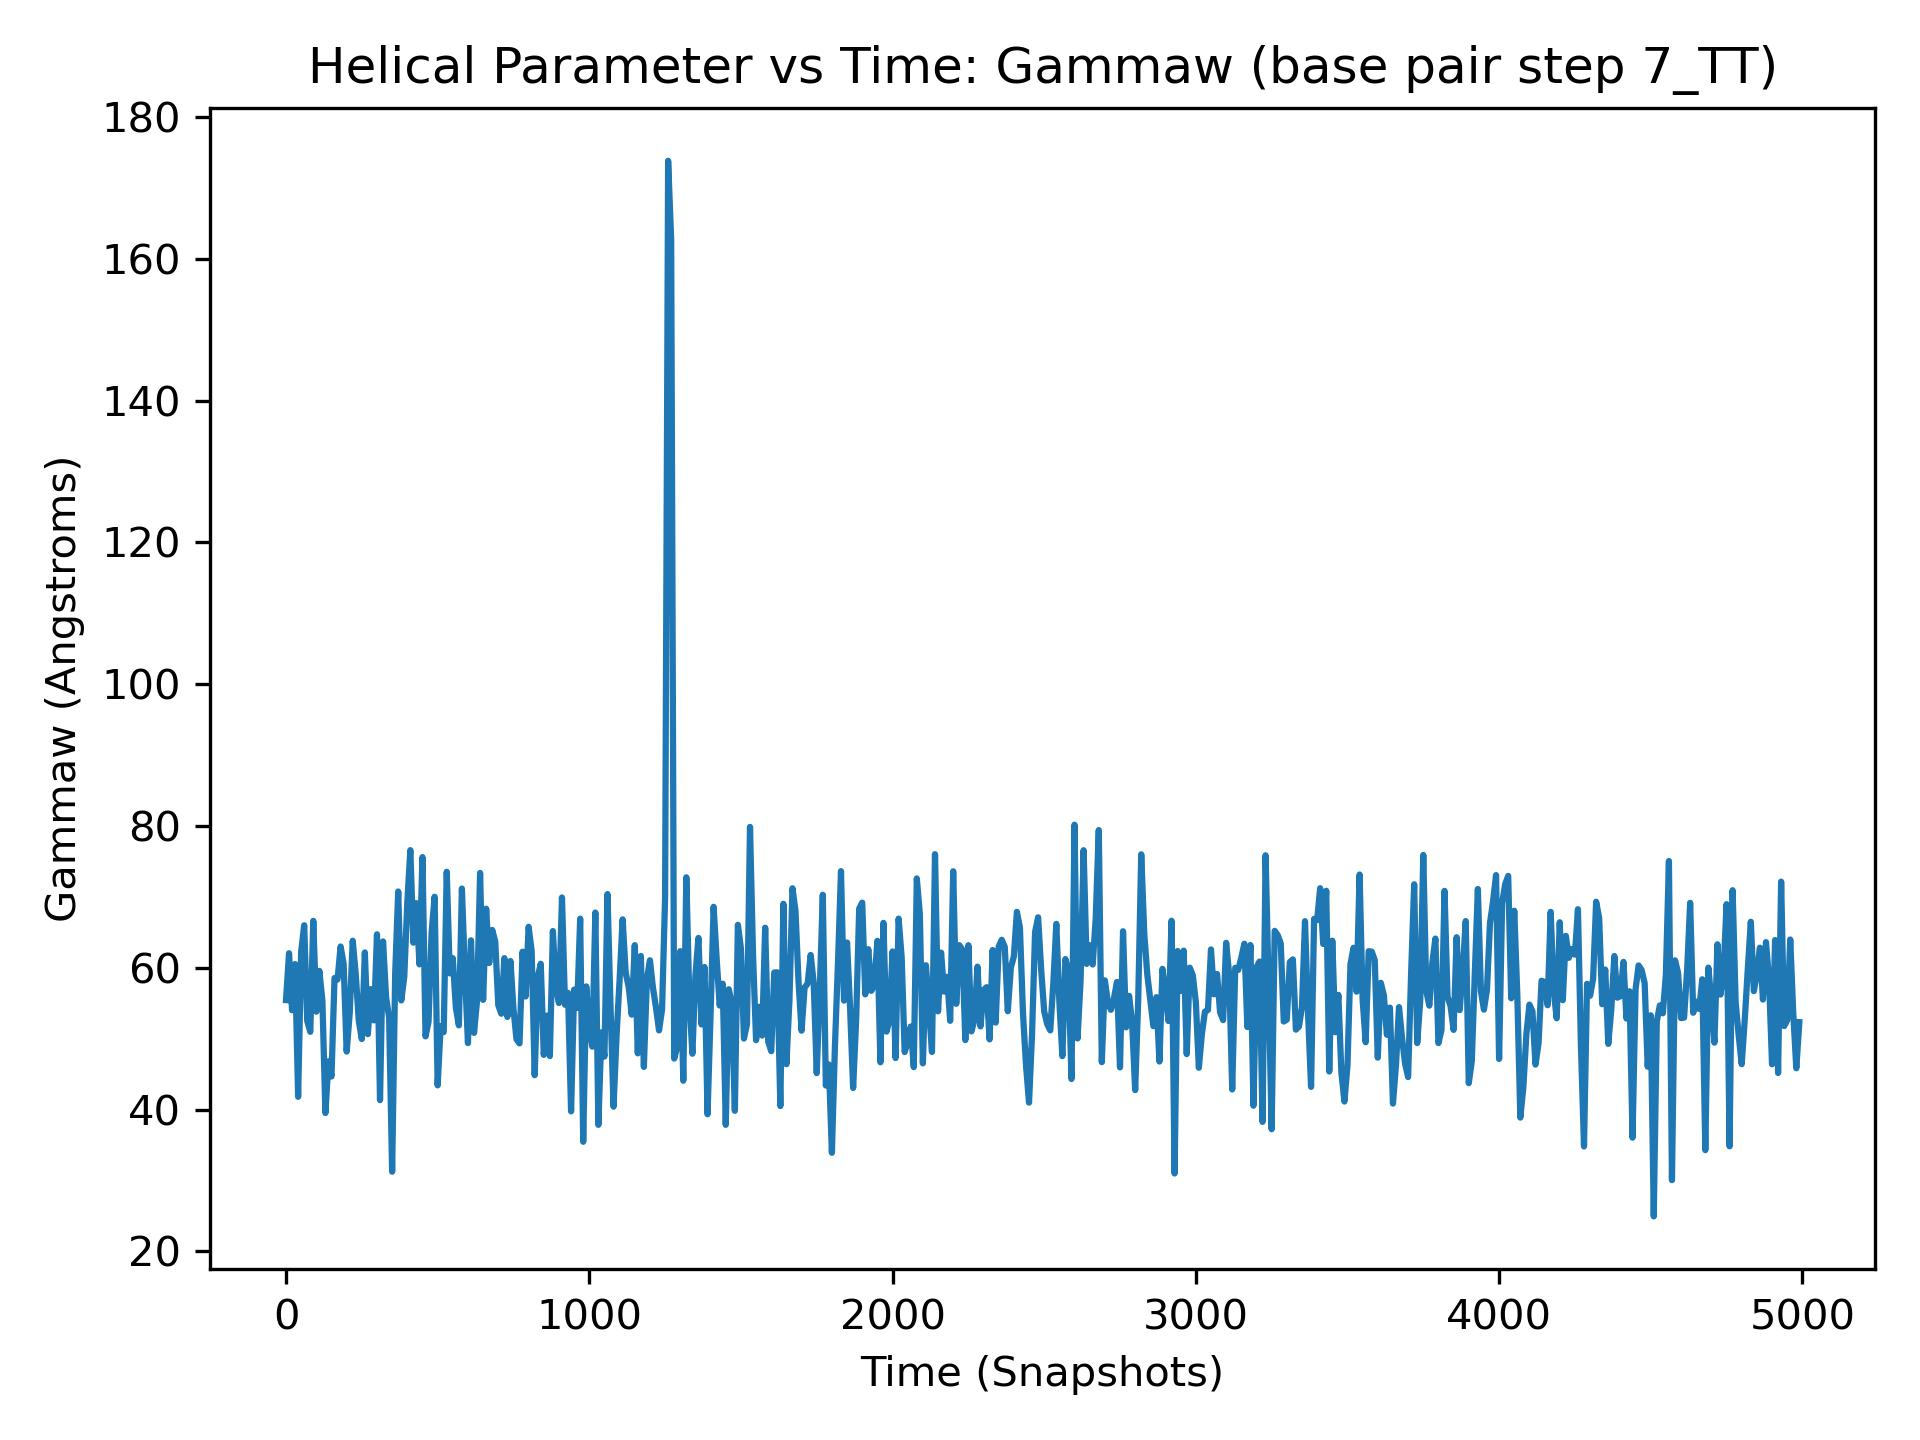

The table this chart was drawn from, first rows:
, 7_TT
0, 55.44
1, 69.49
2, 61.17
3, 59.23
4, 62.54
5, 68.18
6, 40.99
7, 77.64
8, 52.36
9, 56.97
10, 62.05
11, 57.88
12, 53.16
13, 51.44
14, 73.54
15, 46.02
16, 64.41
17, 55.1
18, 50.48
19, 74.44
20, 54.01
21, 67.18
22, 69.05
23, 64.75
24, 73.36
25, 60.77
26, 53.0
27, 48.78
28, 54.43
29, 63.13
30, 60.52
31, 56.41
32, 67.93
33, 64.8
34, 58.4
35, 59.48
36, 54.46
37, 64.12
38, 63.21
39, 64.23
40, 41.8
41, 63.47
42, 39.46
43, 51.46
44, 69.14
45, 64.94
46, 53.73
47, 60.24
48, 50.83
49, 57.39
50, 62.28
51, 69.19
52, 58.98
53, 60.78
54, 47.87
55, 47.09
56, 59.06
57, 61.05
58, 57.94
59, 43.42
... 4,940 more rows
